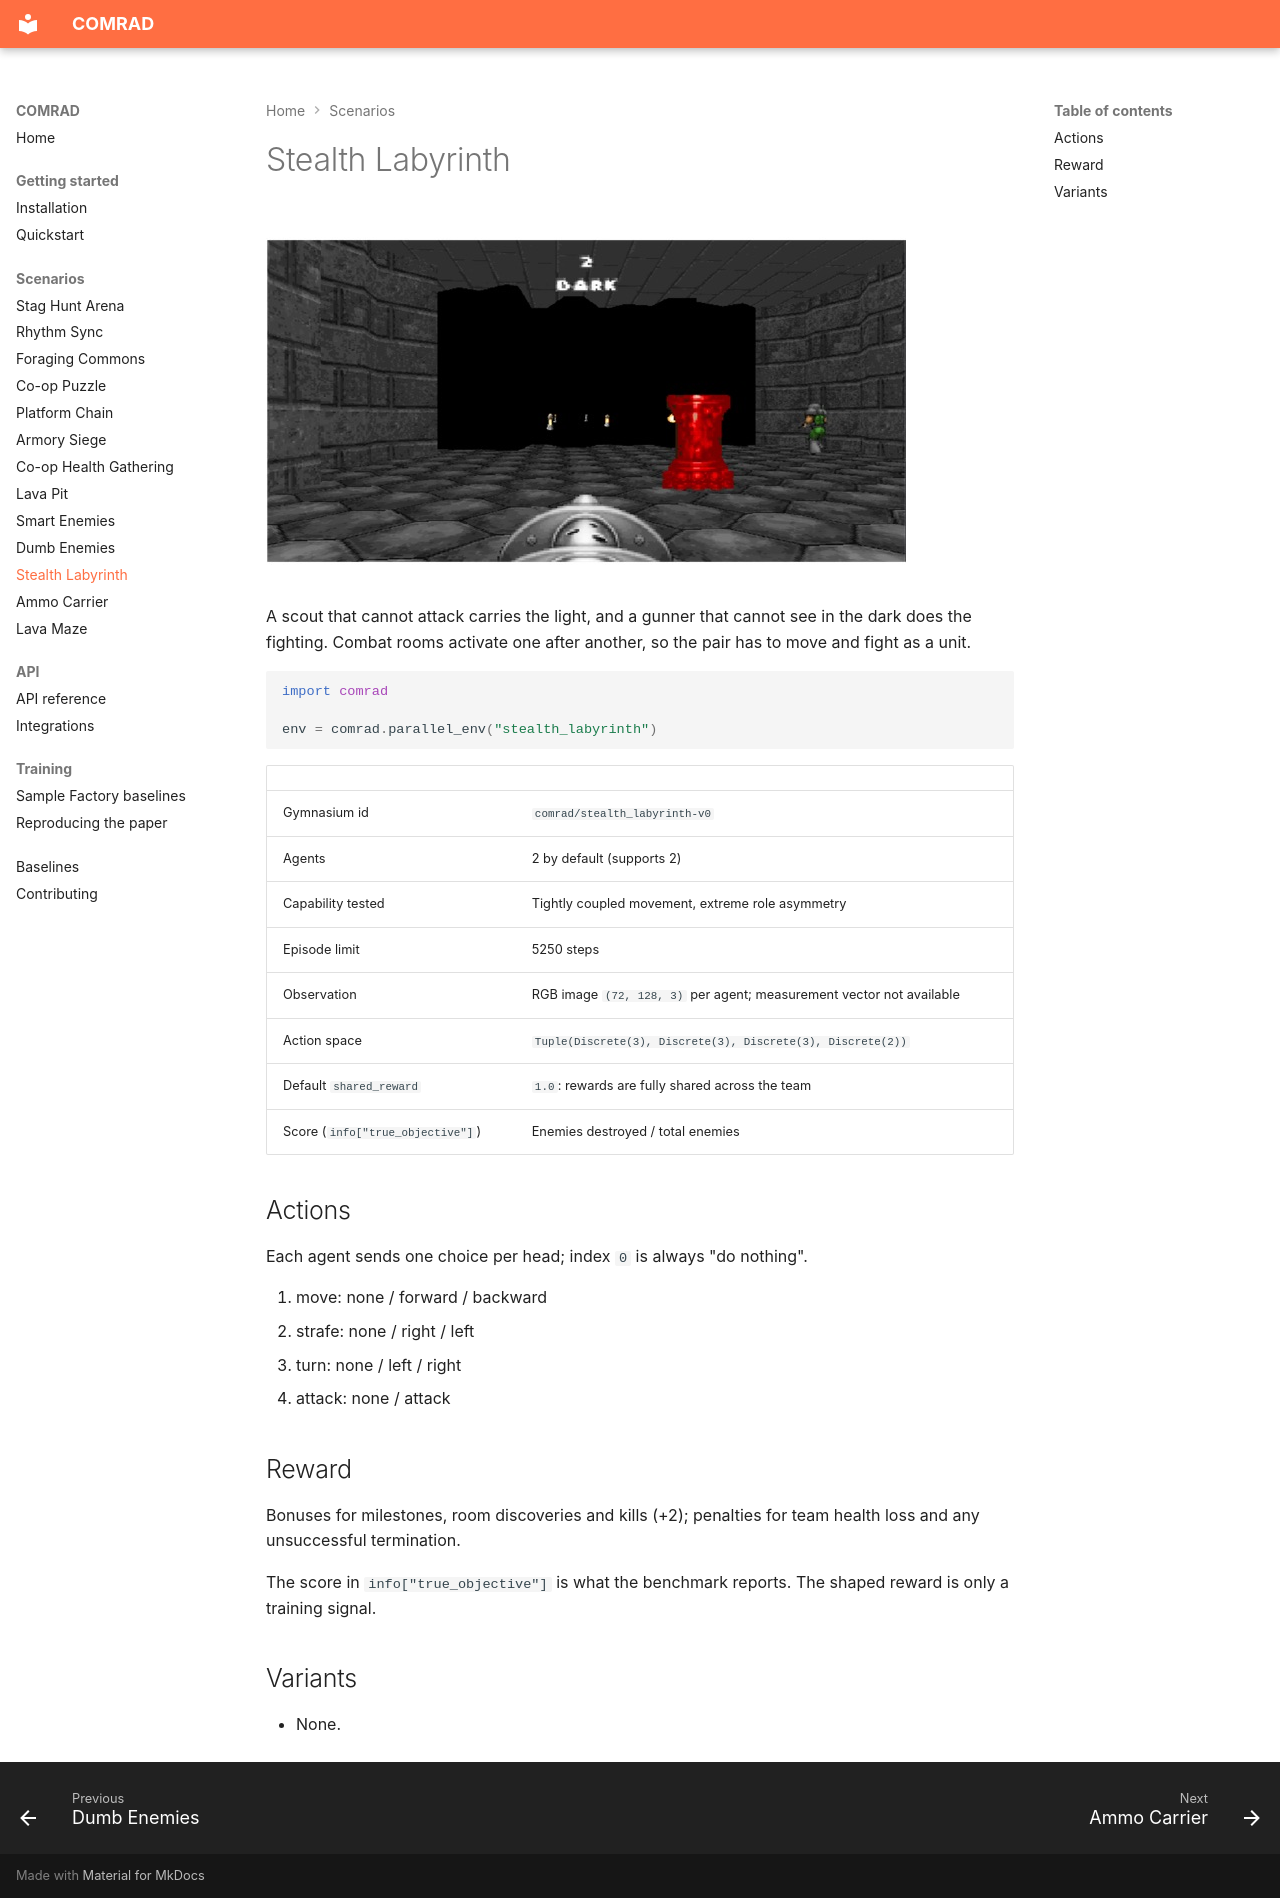

repository: TTomilin/COMRAD · page: scenarios/stealth_labyrinth/index.html · generator: mkdocs

# Stealth Labyrinth

![Stealth Labyrinth](../assets/scenarios/stealth_labyrinth.jpg)

A scout that cannot attack carries the light, and a gunner that cannot see in the dark does the fighting. Combat rooms activate one after another, so the pair has to move and fight as a unit.

```python
import comrad

env = comrad.parallel_env("stealth_labyrinth")
```

| | |
|---|---|
| Gymnasium id | `comrad/stealth_labyrinth-v0` |
| Agents | 2 by default (supports 2) |
| Capability tested | Tightly coupled movement, extreme role asymmetry |
| Episode limit | 5250 steps |
| Observation | RGB image `(72, 128, 3)` per agent; measurement vector not available |
| Action space | `Tuple(Discrete(3), Discrete(3), Discrete(3), Discrete(2))` |
| Default `shared_reward` | `1.0`: rewards are fully shared across the team |
| Score (`info["true_objective"]`) | Enemies destroyed / total enemies |

## Actions

Each agent sends one choice per head; index `0` is always "do nothing".

0. move: none / forward / backward
1. strafe: none / right / left
2. turn: none / left / right
3. attack: none / attack

## Reward

Bonuses for milestones, room discoveries and kills (+2); penalties for team health loss and any unsuccessful termination.

The score in `info["true_objective"]` is what the benchmark reports. The shaped reward is only a training signal.

## Variants

- None.
